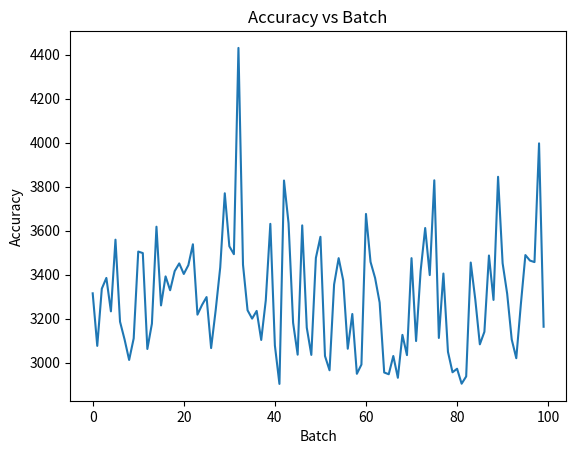

Write the Python code that produced this figure.
# %%
# Import Matplotlib
import matplotlib.pyplot as plt

batch_values = [3315.0, 3076.0, 3336.0, 3385.0, 3233.0, 3559.0, 3186.0, 3105.0, 3012.0, 3110.0, 3505.0, 3498.0, 3062.0, 3177.0, 3618.0, 3260.0, 3392.0, 3329.0, 3416.0, 3451.0, 3403.0, 3443.0, 3538.0, 3218.0, 3262.0, 3298.0, 3066.0, 3238.0, 3433.0, 3770.0, 3529.0, 3493.0, 4431.0, 3445.0, 3238.0, 3200.0, 3235.0, 3103.0, 3283.0, 3631.0, 3078.0, 2903.0, 3828.0, 3634.0, 3181.0, 3036.0, 3624.0, 3159.0, 3035.0, 3476.0, 3572.0, 3030.0, 2965.0, 3355.0, 3475.0, 3374.0, 3063.0, 3221.0, 2949.0, 2991.0, 3676.0, 3458.0, 3385.0, 3273.0, 2955.0, 2947.0, 3030.0, 2931.0, 3126.0, 3034.0, 3475.0, 3098.0, 3417.0, 3612.0, 3398.0, 3829.0, 3112.0, 3405.0, 3049.0, 2956.0, 2972.0, 2904.0, 2937.0, 3455.0, 3287.0, 3083.0, 3140.0, 3487.0, 3285.0, 3845.0, 3452.0, 3313.0, 3105.0, 3020.0, 3264.0, 3489.0, 3464.0, 3457.0, 3997.0, 3163.0]

# Plot line graph
plt.plot(batch_values)
plt.xlabel('Batch')
plt.ylabel('Accuracy')
plt.title('Accuracy vs Batch')
plt.show()

# %%
